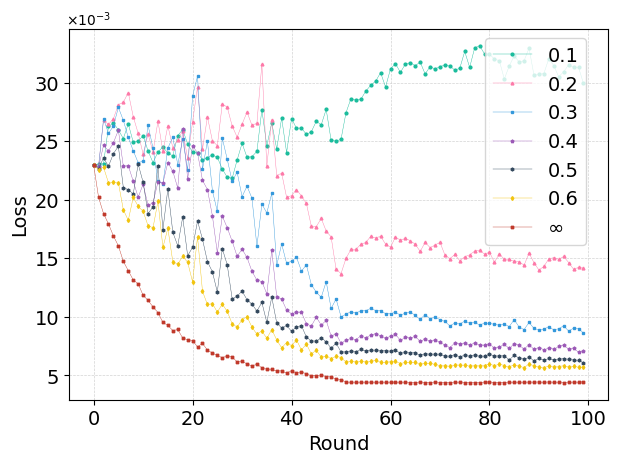

The script that saved this image:
# -*- coding: utf-8 -*-
import matplotlib.pyplot as plt

# 设置合适的字体
plt.rcParams['font.family'] = 'Arial'
# 设置合适的字体大小
plt.rcParams['font.size'] = 14  # 替换为您想要的字体大小
data = {
    '0.1': [0.022974972200393677, 0.023023525309562684, 0.02309506049156189, 0.026272725081443786, 0.02656643145084381, 0.025973879861831663, 0.025236922574043273, 0.0264904935836792, 0.024937544870376586, 0.025010152578353883, 0.02549123077392578, 0.024176211190223694, 0.02317251048088074, 0.02409228882789612, 0.024519756603240968, 0.02399626531600952, 0.023751634669303894, 0.025495339918136597, 0.026006289196014405, 0.024767010021209717, 0.02407708480358124, 0.02403309223651886, 0.023410323548316955, 0.023609113025665283, 0.023839821934700012, 0.02362811894416809, 0.022640066599845885, 0.021927673757076264, 0.021846890449523926, 0.023403881776332854, 0.024833252000808714, 0.023629031908512114, 0.023687929320335387, 0.024143310952186584, 0.027696155333518983, 0.024621522498130797, 0.026589578151702882, 0.02434348392486572, 0.026984420323371887, 0.024042786192893982, 0.026943142366409302, 0.026113723945617676, 0.02614259297847748, 0.02558510525226593, 0.02582074089050293, 0.02671266038417816, 0.026410260081291197, 0.027731066799163817, 0.025072217309474946, 0.02502585906982422, 0.025167023491859435, 0.027437421774864197, 0.028642298340797425, 0.028520209765434266, 0.028583032631874086, 0.029286581325531007, 0.029784060478210448, 0.030141251516342164, 0.03086419153213501, 0.02964127514362335, 0.03118451759815216, 0.0316369099855423, 0.030892183351516722, 0.03159021089076996, 0.03172093737125397, 0.03146396188735962, 0.031767401552200314, 0.030749315071105957, 0.03138615880012512, 0.03117514796257019, 0.03138696210384369, 0.031509336686134336, 0.03142183406352997, 0.031085466432571412, 0.03123576033115387, 0.03267772209644318, 0.03131054191589355, 0.03296622018814087, 0.033175941562652585, 0.03246666796207428, 0.032434912776947024, 0.03202956922054291, 0.03188646612167358, 0.03032049877643585, 0.03143361179828644, 0.03229406630992889, 0.03177999413013458, 0.03188531918525696, 0.032966371870040895, 0.03063979094028473, 0.030715748381614685, 0.030792443323135375, 0.03206841671466827, 0.03146727805137634, 0.03051653847694397, 0.030944729685783386, 0.031534759330749514, 0.03131693160533905, 0.03132672972679138, 0.029945289778709413],
    '0.2': [0.022974972200393677, 0.0229697580575943, 0.026783827209472658, 0.02644408104419708, 0.02693769190311432, 0.028139884757995604, 0.028337920308113097, 0.029167069029808045, 0.027110209822654725, 0.025683606457710267, 0.023908327436447142, 0.025616200804710387, 0.0240930499792099, 0.026723509311676025, 0.024144955134391785, 0.02633515112400055, 0.02445660400390625, 0.02513287744522095, 0.025913895511627198, 0.023539548921585083, 0.026688238668441774, 0.02964211220741272, 0.024326011180877686, 0.027087862157821656, 0.02504448812007904, 0.024631003510951995, 0.02819767472743988, 0.027916488718986512, 0.026303114104270935, 0.0253602982878685, 0.02646247251033783, 0.027492455768585205, 0.026369163119792937, 0.026553409373760224, 0.0315844046831131, 0.022898207545280456, 0.02684837760925293, 0.022074436283111572, 0.02228288369178772, 0.020211913645267487, 0.020359120154380798, 0.020872244000434876, 0.020333863890171052, 0.01968952462673187, 0.017740975689888, 0.017715066516399383, 0.018413560688495634, 0.0173360205411911, 0.0168326021194458, 0.014073054683208465, 0.013699921143054962, 0.015005400729179382, 0.01576056476831436, 0.015763649451732635, 0.016204020249843597, 0.0163682657957077, 0.01687119197845459, 0.016743875563144685, 0.016890392529964448, 0.016216283679008483, 0.015945898020267486, 0.01683055626153946, 0.016553087019920348, 0.01671461477279663, 0.01650414204597473, 0.01621243134737015, 0.015595339870452881, 0.016366616928577424, 0.015923335134983063, 0.01614048479795456, 0.01637374793291092, 0.015286182737350464, 0.014971567702293395, 0.01533852560520172, 0.014800806331634522, 0.015141942691802978, 0.015302590000629425, 0.015627215576171874, 0.015682107996940614, 0.01537034651041031, 0.015526119256019592, 0.014673798787593841, 0.015376162433624267, 0.014923770415782928, 0.01490871948003769, 0.01474304541349411, 0.014712730073928834, 0.014420002543926239, 0.015450316321849823, 0.014635023331642152, 0.014003289580345154, 0.014317584502696991, 0.014959217607975006, 0.01506548708677292, 0.014918583059310913, 0.015168164885044098, 0.014646612191200257, 0.014073822164535522, 0.014236347544193268, 0.014169655930995942],
    '0.3': [0.022974972200393677, 0.022849483799934386, 0.026924915051460267, 0.025673175263404846, 0.02630890369415283, 0.02789767439365387, 0.02679229793548584, 0.025331157946586608, 0.024198796796798705, 0.023179401326179506, 0.023301733553409577, 0.02637138304710388, 0.02440604908466339, 0.021598186790943146, 0.02138767076730728, 0.024414476203918456, 0.025366335630416872, 0.022998756527900698, 0.025199680066108704, 0.022541902208328246, 0.02887091748714447, 0.030575769901275633, 0.02261711847782135, 0.025014170384407043, 0.020791367971897127, 0.019006308472156525, 0.02528484032154083, 0.02346070145368576, 0.021575877892971038, 0.02237222455739975, 0.020276372635364533, 0.021163940966129304, 0.020140974402427674, 0.016031110799312593, 0.01964144194126129, 0.018881629610061644, 0.020562352240085603, 0.014400347363948822, 0.016233572447299956, 0.014579354417324067, 0.014772449576854706, 0.015090459430217742, 0.013921603500843049, 0.014444316792488098, 0.012760557806491851, 0.012108804380893708, 0.011676803481578827, 0.013016241061687469, 0.010723606568574906, 0.011535521864891053, 0.01001481213569641, 0.010229446113109589, 0.01045380905866623, 0.010337208491563797, 0.010515674424171447, 0.010533955305814743, 0.01073369602560997, 0.010541513711214066, 0.010542903780937194, 0.010275591617822648, 0.010275410717725754, 0.010404400354623795, 0.010152535045146942, 0.010325222581624985, 0.010431739968061448, 0.010124327522516251, 0.0097940345287323, 0.010204016053676605, 0.009863752835988998, 0.009965003967285157, 0.009772706359624862, 0.009611363106966019, 0.009238944810628891, 0.00948018688559532, 0.009398431253433228, 0.009639680391550064, 0.009466580384969711, 0.009537320536375045, 0.009314475625753403, 0.009463887697458267, 0.009439749658107758, 0.009371739381551742, 0.009287008273601531, 0.009386785250902176, 0.009176395428180694, 0.009767121374607087, 0.009134558528661728, 0.00891983495950699, 0.009529100114107132, 0.009018044155836106, 0.008896351087093354, 0.008964666366577148, 0.009165925186872483, 0.008890161687135696, 0.008993129318952561, 0.009243076312541962, 0.008793719172477722, 0.009045232659578323, 0.009009512948989868, 0.008616698116064072],
    '0.4': [0.022974972200393677, 0.022777037835121156, 0.024667078185081483, 0.02417769377231598, 0.02488496856689453, 0.025954249382019044, 0.022871563446521758, 0.022915388870239257, 0.021598500621318815, 0.020224074363708495, 0.02133815999031067, 0.019533733010292053, 0.019747022271156312, 0.0215296759724617, 0.021433135855197908, 0.023190008103847505, 0.0224447713971138, 0.02100982676744461, 0.026060719919204712, 0.021811954188346864, 0.02460890793800354, 0.024012659406661988, 0.02166965093612671, 0.020878650104999542, 0.01864442880153656, 0.015476223719120026, 0.018607646667957306, 0.01762243837118149, 0.016463304352760316, 0.01517610720396042, 0.01578612651824951, 0.015076454162597657, 0.013895309174060821, 0.013137745052576064, 0.013024597066640853, 0.011965723699331283, 0.015685958862304686, 0.011730721783638001, 0.011517587113380433, 0.010596701908111572, 0.010257522708177567, 0.010420530360937118, 0.010385067075490952, 0.009413181895017624, 0.009219608426094055, 0.009980131375789642, 0.00930429345369339, 0.009705241221189499, 0.008370848935842515, 0.008550790941715241, 0.0077598152905702595, 0.008006278672814369, 0.00816044288277626, 0.008055053147673607, 0.008378022217750549, 0.008218625310063362, 0.008450056365132332, 0.008575217267870904, 0.008374650782346725, 0.008169087445735931, 0.008353945153951645, 0.008522958797216415, 0.007997236379981041, 0.008251875093579292, 0.008186114394664764, 0.008346060022711753, 0.007914842337369919, 0.008105892074108124, 0.007921799704432488, 0.007995421788096427, 0.007859167885780335, 0.007593208435177803, 0.007378060880303383, 0.0077786473661661144, 0.007705275112390518, 0.007744838309288025, 0.007611505815386772, 0.00776679210960865, 0.007599169418215751, 0.007583612158894539, 0.007678014171123505, 0.007355382490158081, 0.007427504348754883, 0.00765905354321003, 0.0073102523267269135, 0.007712330585718155, 0.0075696119576692585, 0.007271396270394325, 0.007618031266331673, 0.00724597644507885, 0.007387379667162896, 0.007198551341891289, 0.007334691420197487, 0.007246048793196678, 0.007474412125349045, 0.007601021009683609, 0.0072503054231405255, 0.007311143791675568, 0.006998824068903923, 0.0070488918155431745],
    '0.5': [0.022974972200393677, 0.022657661080360412, 0.023597863173484803, 0.022869123888015746, 0.023951942920684813, 0.02457801012992859, 0.021045376873016358, 0.020873970723152162, 0.020499312949180604, 0.0230557000875473, 0.021503394627571105, 0.018825687074661254, 0.019397806859016417, 0.022868044900894165, 0.017444126117229463, 0.020948194336891175, 0.017230857741832733, 0.016079365253448486, 0.018533490025997162, 0.015233934700489045, 0.015939319455623626, 0.018190251874923707, 0.016634202122688294, 0.014726506173610687, 0.01386081930398941, 0.012113708674907684, 0.015835109162330628, 0.01445848834514618, 0.011539489847421647, 0.011787563532590866, 0.01220272770524025, 0.011472123336791993, 0.011093554961681367, 0.010504239946603775, 0.011238492900133132, 0.009533880424499512, 0.011702203297615052, 0.009483535194396972, 0.00906568706035614, 0.009278347253799439, 0.008763346362113953, 0.009162062138319016, 0.009252143532037734, 0.008279825681447982, 0.007947422933578491, 0.007928115224838257, 0.008231981617212296, 0.007870848482847213, 0.007331068009138107, 0.007764262235164642, 0.006999294328689575, 0.007011455434560776, 0.007077969092130661, 0.007013755866885185, 0.007239182689785957, 0.007078270971775055, 0.007143916866183281, 0.007158013066649437, 0.007091047155857086, 0.007112164348363877, 0.007072002327442169, 0.007160177347064018, 0.0068923348069190975, 0.006967624288797379, 0.006917845332622528, 0.006945764654874802, 0.0067086315959692, 0.006869061407446861, 0.006796410006284713, 0.006803486695885658, 0.0068049395680427555, 0.006667143008112907, 0.006636997163295746, 0.00678124588727951, 0.006588972565531731, 0.006737767124176026, 0.006631469398736954, 0.006758754202723503, 0.006626888060569763, 0.006649708712100983, 0.0068352295488119125, 0.006653017619252205, 0.006665618500113487, 0.006675353640317917, 0.006341298171877861, 0.006710663771629334, 0.006492038777470589, 0.006381364405155182, 0.006553358402848244, 0.0062598623961210255, 0.006462513065338135, 0.006302170592546463, 0.006452310639619827, 0.006318583163619041, 0.006364990419149398, 0.006439296409487725, 0.00637034108042717, 0.0063175066441297535, 0.006279124790430069, 0.006096756711602211],
    '0.6': [0.022974972200393677, 0.022578460001945494, 0.022781444644927977, 0.021455699276924135, 0.02154114599227905, 0.021460297584533692, 0.019148630928993226, 0.01825663310289383, 0.02020704505443573, 0.019456956684589386, 0.019007993257045747, 0.017792492365837097, 0.01761303859949112, 0.019879717302322387, 0.0159402073264122, 0.017566057944297792, 0.01471448165178299, 0.014511846268177033, 0.015169553577899933, 0.01466879163980484, 0.012993699824810028, 0.016849731361866, 0.012185655456781387, 0.011061860519647599, 0.011139446365833283, 0.010409800100326537, 0.011100463706254959, 0.01046883897781372, 0.00941153729557991, 0.009123373693227767, 0.00976682597398758, 0.010008182913064956, 0.00912904915213585, 0.008515042406320571, 0.008808140498399734, 0.008165951538085938, 0.008920974165201188, 0.00803365478515625, 0.007358949533104896, 0.007811264702677727, 0.007539696878194809, 0.00804802834391594, 0.007173350811004639, 0.007689350759983063, 0.006824384197592735, 0.0071702456623315815, 0.006555600190162659, 0.006668491777777672, 0.006421642792224884, 0.006643377676606178, 0.006524356025457382, 0.006151377543807029, 0.006204863569140434, 0.0061719654977321625, 0.0062260736614465715, 0.006167057368159294, 0.0062076929718256, 0.006285952195525169, 0.006132168152928353, 0.006132985535264015, 0.006173492291569709, 0.006201848894357681, 0.00601667965054512, 0.006107966044545173, 0.006119801172614098, 0.006122093361616135, 0.005974430406093597, 0.00606841758787632, 0.006025866869091988, 0.005951985156536103, 0.005834689557552337, 0.005844976270198822, 0.005783664670586586, 0.0059088011413812635, 0.0058861403852701185, 0.005887656977772712, 0.005790512681007385, 0.005844856134057045, 0.005826702770590782, 0.0058347684442996975, 0.0059908358126878735, 0.00582139199078083, 0.005979151970148086, 0.005837379130721092, 0.0057206370055675505, 0.00591996650993824, 0.005783351683616638, 0.00567234491109848, 0.00597756761610508, 0.005812835171818733, 0.0057201650619506834, 0.005628340204060078, 0.005834004211425782, 0.00576080447435379, 0.005747795507311821, 0.00584334368109703, 0.0057213875174522396, 0.0057893242359161375, 0.005701835292577744, 0.005722617501020432],
    '∞':   [0.022974972200393677, 0.02020622351169586, 0.01882700260877609, 0.017946546828746794, 0.016915959763526917, 0.016071856808662414, 0.014748157966136932, 0.013953528404235839, 0.013159955108165741, 0.01282820018529892, 0.011847198510169982, 0.011417482966184616, 0.01085527732372284, 0.010374078917503356, 0.009525198805332183, 0.009277691501379012, 0.00883443883061409, 0.008928853970766067, 0.00819644730091095, 0.008058586263656617, 0.00798415270447731, 0.007437691855430603, 0.007747311696410179, 0.007156544363498688, 0.006924682378768921, 0.006708190032839775, 0.006519643607735634, 0.006684794697165489, 0.006572822341322899, 0.006158212128281593, 0.006233003231883049, 0.005980608698725701, 0.0058203856498003, 0.005960939314961434, 0.005658949878811837, 0.005524050566554069, 0.005511986896395683, 0.005382308673858642, 0.005389596995711327, 0.005206498265266419, 0.0054105758279562, 0.005212859201431275, 0.005323349007964134, 0.005133092784881592, 0.004980633980035782, 0.004990577265620232, 0.0050148287534713745, 0.004910754480957985, 0.004863915556669235, 0.004698226973414421, 0.00464196395277977, 0.004445248076319694, 0.004409233458340168, 0.004412194502353669, 0.004407959060370922, 0.004429637852311134, 0.004425662970542908, 0.004416905330121517, 0.004413601578772068, 0.004423193046450615, 0.004420042257010937, 0.004419951333105564, 0.004407202185690403, 0.004405869878828525, 0.0043919847637414935, 0.004390744677186012, 0.004415310987830162, 0.004389680363237858, 0.004394500723481179, 0.004405895729362965, 0.004379250706732273, 0.004383617663383484, 0.0043865330532193185, 0.0044124021396040915, 0.004426587788760662, 0.004384947183728218, 0.004398908454179764, 0.004387534621357918, 0.004395695555210114, 0.00440719396173954, 0.004455068881809712, 0.004368461252748966, 0.0043841151982545856, 0.004397771173715591, 0.0044039750576019285, 0.00440517435669899, 0.0044312577784061434, 0.004415104067325592, 0.004435665376484394, 0.0044230631202459335, 0.004443030758202076, 0.004404124334454537, 0.004450019744038582, 0.00441453994512558, 0.004405754099786281, 0.004398837761580944, 0.004399151147902012, 0.0044360379219055175, 0.004422159551084041, 0.004451131196320057],
}

# 将数据乘以 10^3
data_scaled = {key: [x * 1000 for x in values] for key, values in data.items()}


# 绘制训练时间对比曲线
plt.figure(dpi=500)
plt.plot(data_scaled ['0.1'], marker='o', linestyle='-', color='#1abc9c', markersize=2,label='0.1', linewidth=0.3)
plt.plot(data_scaled ['0.2'], marker='^', linestyle='-', color='#fd79a8', markersize=2,label='0.2', linewidth=0.3)
plt.plot(data_scaled ['0.3'], marker='s', linestyle='-', color='#3498db', markersize=2,label='0.3', linewidth=0.3)
plt.plot(data_scaled ['0.4'], marker='p', linestyle='-', color='#9b59b6', markersize=2,label='0.4', linewidth=0.3)
plt.plot(data_scaled ['0.5'], marker='h', linestyle='-', color='#34495e', markersize=2,label='0.5', linewidth=0.3)
plt.plot(data_scaled ['0.6'], marker='d', linestyle='-', color='#f1c40f', markersize=2,label='0.6', linewidth=0.3)
plt.plot(data_scaled ['∞'],   marker='X', linestyle='-', color='#c0392b', markersize=2,label='∞', linewidth=0.3)
plt.xlabel('Round')
plt.ylabel('Loss')
# 添加网格线
plt.grid(True)

# 设置y轴刻度
custom_y_ticks = [5, 10, 15, 20, 25, 30]

plt.yticks(custom_y_ticks)

# 在y轴上方添加"10^-3"标记，使用绝对坐标值，以确保标记在指定的位置上
plt.annotate(r'$\times{10}^{-3}$', xy=(-0.005, 1.01), xycoords='axes fraction', fontsize=10)




# 淡白色
plt.grid(ls="--", lw=0.5, color="lightgrey")

# 显示图例，放在右下角
plt.legend(loc='upper right',bbox_to_anchor=(0.9778,1))
# 保存图像到指定文件夹
save_path = './'
file_name = "fig8_all_number_loss.pdf"
plt.savefig(save_path + file_name)
plt.tight_layout()
plt.show()